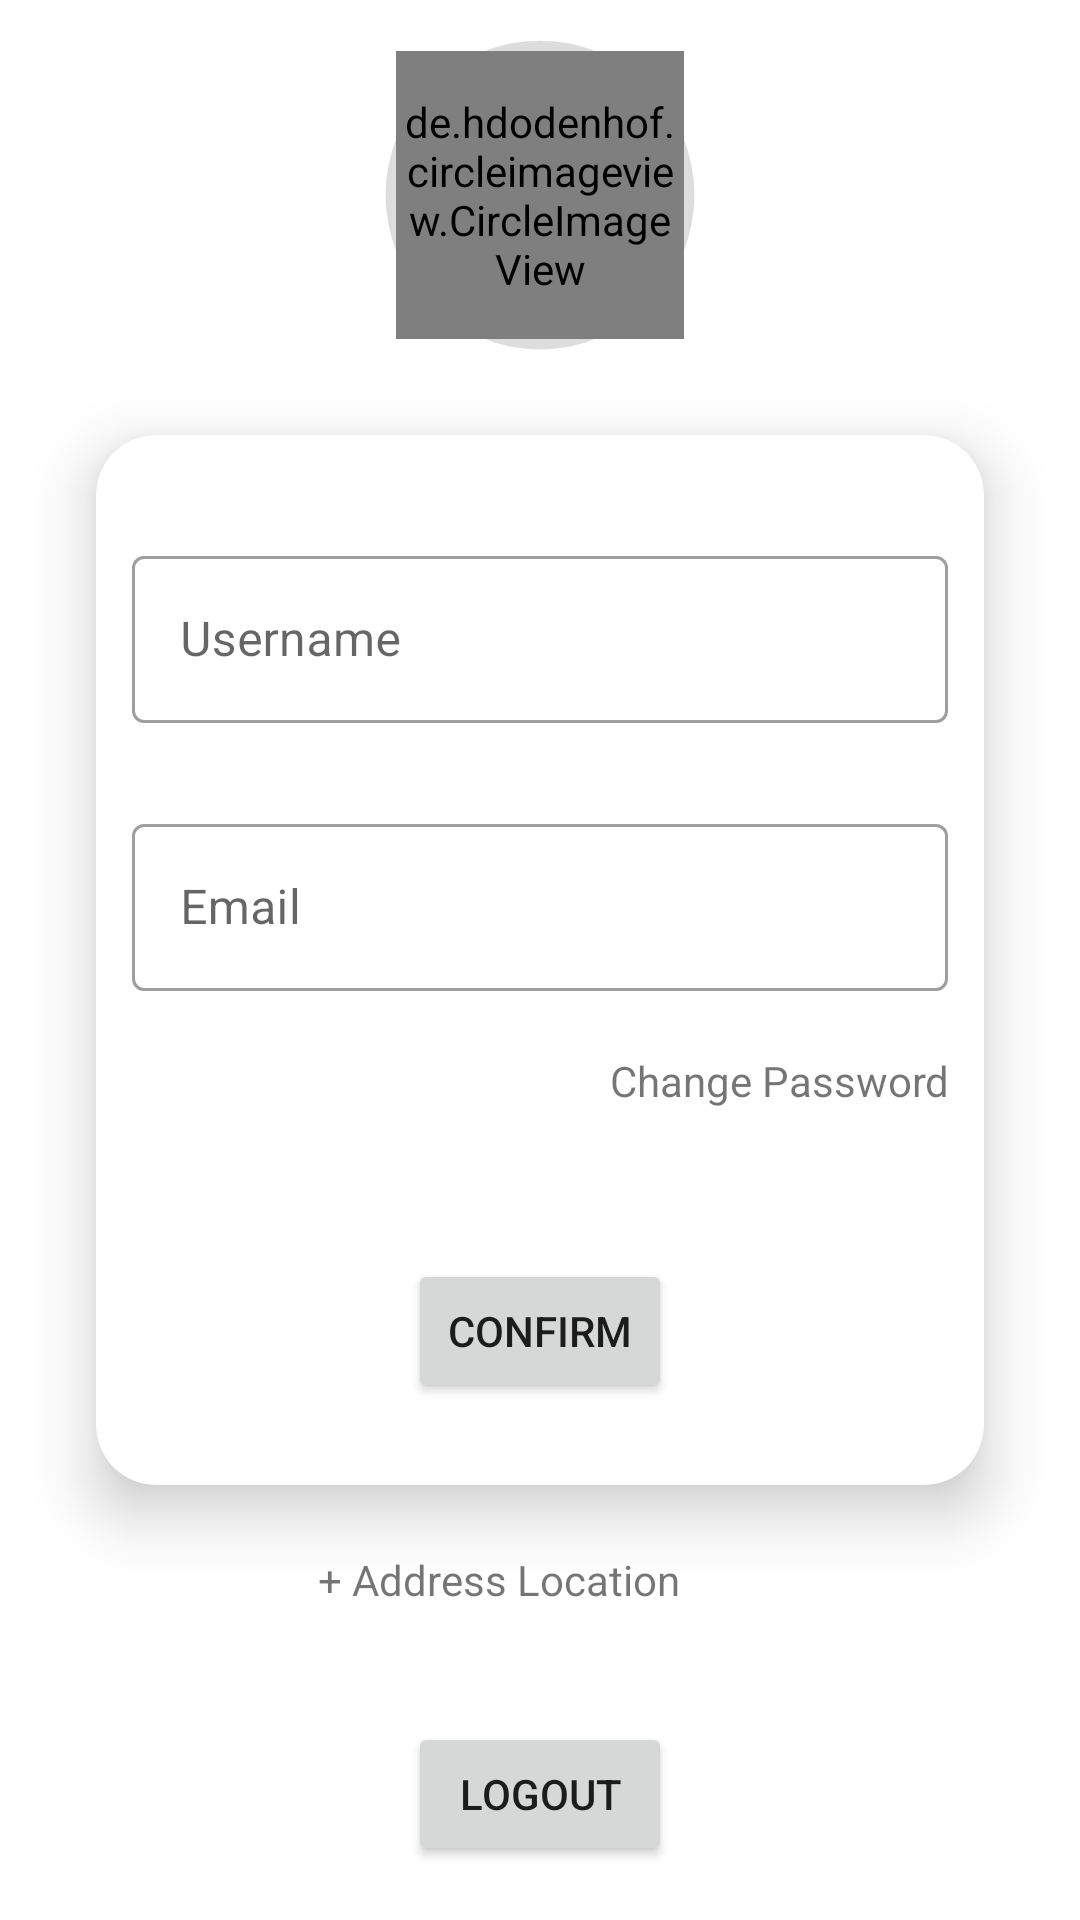

Write the Android layout XML for this screen, with the resource values it uses.
<!-- AndroidManifest.xml: application theme Theme.EShopping -->
<!-- res/layout/activity_profile.xml -->
<?xml version="1.0" encoding="utf-8"?>
<androidx.constraintlayout.widget.ConstraintLayout xmlns:android="http://schemas.android.com/apk/res/android"
    xmlns:app="http://schemas.android.com/apk/res-auto"
    xmlns:tools="http://schemas.android.com/tools"
    android:layout_width="match_parent"
    android:layout_height="match_parent"
    tools:context=".ProfileActivity">

    <ProgressBar
        android:id="@+id/circularProgressBar"
        android:layout_width="130dp"
        android:layout_height="130dp"
        android:indeterminateOnly="false"
        android:progressDrawable="@drawable/circular_progress_bar"
        android:progress="0"
        android:layout_marginStart="32dp"
        android:layout_marginLeft="32dp"
        android:layout_marginTop="0dp"
        android:layout_marginEnd="32dp"
        android:layout_marginRight="32dp"
        app:layout_constraintEnd_toEndOf="parent"
        app:layout_constraintStart_toStartOf="parent"
        app:layout_constraintTop_toTopOf="parent">

    </ProgressBar>

    <de.hdodenhof.circleimageview.CircleImageView
        android:id="@+id/userProfileImage"
        android:layout_width="96dp"
        android:layout_height="96dp"
        android:layout_marginStart="32dp"
        android:layout_marginLeft="32dp"
        android:layout_marginTop="17dp"
        android:layout_marginEnd="32dp"
        android:layout_marginRight="32dp"
        app:layout_constraintEnd_toEndOf="parent"
        app:layout_constraintStart_toStartOf="parent"
        app:layout_constraintTop_toTopOf="parent"
        android:src="@drawable/profile" />

    <androidx.cardview.widget.CardView
        android:id="@+id/signUpCardView"
        android:layout_width="match_parent"
        android:layout_height="350dp"
        android:layout_margin="32dp"
        android:layout_marginTop="64dp"
        app:cardCornerRadius="20dp"
        app:cardElevation="12dp"
        app:layout_constraintEnd_toEndOf="parent"
        app:layout_constraintStart_toStartOf="parent"
        app:layout_constraintTop_toBottomOf="@+id/userProfileImage">

        <LinearLayout
            android:id="@+id/signUpCardViewLinearLayout"
            android:layout_width="match_parent"
            android:layout_height="match_parent"
            android:background="@drawable/cardview_border"
            android:gravity="center"
            android:orientation="vertical"
            android:padding="12dp">

            <com.google.android.material.textfield.TextInputLayout
                android:id="@+id/nameTextInputLayout"
                style="@style/Widget.MaterialComponents.TextInputLayout.OutlinedBox"
                android:layout_width="match_parent"
                android:layout_height="wrap_content"
                android:layout_marginTop="8dp"
                app:errorEnabled="true">

                <com.google.android.material.textfield.TextInputEditText
                    android:id="@+id/nameTextInputEditText"
                    android:layout_width="match_parent"
                    android:layout_height="wrap_content"
                    android:hint="Username"
                    android:maxLength="40"
                    android:textColorHint="#1598EE" />

            </com.google.android.material.textfield.TextInputLayout>

            <com.google.android.material.textfield.TextInputLayout
                android:id="@+id/emailTextInputLayout"
                style="@style/Widget.MaterialComponents.TextInputLayout.OutlinedBox"
                android:layout_width="match_parent"
                android:layout_height="wrap_content"
                android:layout_marginTop="8dp"
                app:errorEnabled="true">

                <com.google.android.material.textfield.TextInputEditText
                    android:id="@+id/emailTextInputEditText"
                    android:layout_width="match_parent"
                    android:layout_height="wrap_content"
                    android:hint="Email"
                    android:maxLength="40"
                    android:textColorHint="#1598EE" />

            </com.google.android.material.textfield.TextInputLayout>

            <TextView
                android:id="@+id/changePasswordTextView"
                android:layout_width="wrap_content"
                android:layout_height="wrap_content"
                android:layout_marginLeft="80dp"
                android:text="Change Password" />

            <Button
                android:id="@+id/confirmBtn"
                android:layout_width="wrap_content"
                android:layout_height="wrap_content"
                android:layout_marginTop="50dp"
                android:text="Confirm" />

        </LinearLayout>

    </androidx.cardview.widget.CardView>

    <androidx.constraintlayout.widget.ConstraintLayout
        android:id="@+id/addressConstraintLayout"
        android:layout_width="wrap_content"
        android:layout_height="wrap_content"
        android:background="@drawable/cardview_border"
        app:layout_constraintEnd_toEndOf="parent"
        app:layout_constraintStart_toStartOf="parent"
        app:layout_constraintTop_toBottomOf="@+id/signUpCardView"
        android:layout_marginTop="16dp">

        <TextView
            android:id="@+id/addAddressTextView"
            android:layout_width="140dp"
            android:layout_height="wrap_content"
            android:layout_marginStart="8dp"
            android:layout_marginLeft="8dp"
            android:padding="6dp"
            android:text="+ Address Location"
            app:layout_constraintBottom_toBottomOf="parent"
            app:layout_constraintStart_toStartOf="parent"
            app:layout_constraintTop_toTopOf="parent" />

        <ImageView
            android:id="@+id/workAddressMapImageView"
            android:layout_width="20dp"
            android:layout_height="16dp"
            android:layout_marginEnd="8dp"
            android:layout_marginRight="8dp"
            android:visibility="visible"
            app:layout_constraintBottom_toBottomOf="parent"
            app:layout_constraintEnd_toEndOf="parent"
            app:layout_constraintStart_toEndOf="@+id/addAddressTextView"
            app:layout_constraintTop_toTopOf="parent"
            app:srcCompat="@drawable/location_pin" />

    </androidx.constraintlayout.widget.ConstraintLayout>

    <Button
        android:id="@+id/logoutBtn"
        android:layout_width="wrap_content"
        android:layout_height="wrap_content"
        android:layout_marginTop="32dp"
        android:text="Logout"
        app:layout_constraintEnd_toEndOf="parent"
        app:layout_constraintStart_toStartOf="parent"
        app:layout_constraintTop_toBottomOf="@+id/addressConstraintLayout" />

</androidx.constraintlayout.widget.ConstraintLayout>
<!-- resources referenced by this layout -->
<resources>
  <!-- drawable circular_progress_bar (drawable) -->
  <?xml version="1.0" encoding="utf-8"?>
  <layer-list xmlns:android="http://schemas.android.com/apk/res/android">
      <item>
          <shape
              android:shape="ring"
              android:thicknessRatio="16"
              android:useLevel="false">
              <solid android:color="#DDD" />
          </shape>
      </item>
  
      <item>
          <rotate
              android:fromDegrees="270"
              android:toDegrees="270">
              <shape
                  android:shape="ring"
                  android:thicknessRatio="16"
                  android:useLevel="true">
                  <solid android:color="#86E0EC" />
              </shape>
          </rotate>
      </item>
  </layer-list>
  <style name="Theme.EShopping" parent="Theme.MaterialComponents.Light.NoActionBar">
          
          <item name="colorPrimary">@color/purple_500</item>
          <item name="colorPrimaryVariant">@color/purple_700</item>
          <item name="colorOnPrimary">@color/white</item>
          
          <item name="colorSecondary">@color/teal_200</item>
          <item name="colorSecondaryVariant">@color/teal_700</item>
          <item name="colorOnSecondary">@color/black</item>
          
          <item name="android:statusBarColor" tools:targetApi="l">?attr/colorPrimaryVariant</item>
          
      </style>
  <color name="purple_500">#86E0EC</color>
  <color name="purple_700">#83F0FD</color>
  <color name="white">#FFFFFFFF</color>
  <color name="teal_200">#FF03DAC5</color>
  <color name="teal_700">#FF018786</color>
  <color name="black">#FF000000</color>
</resources>
